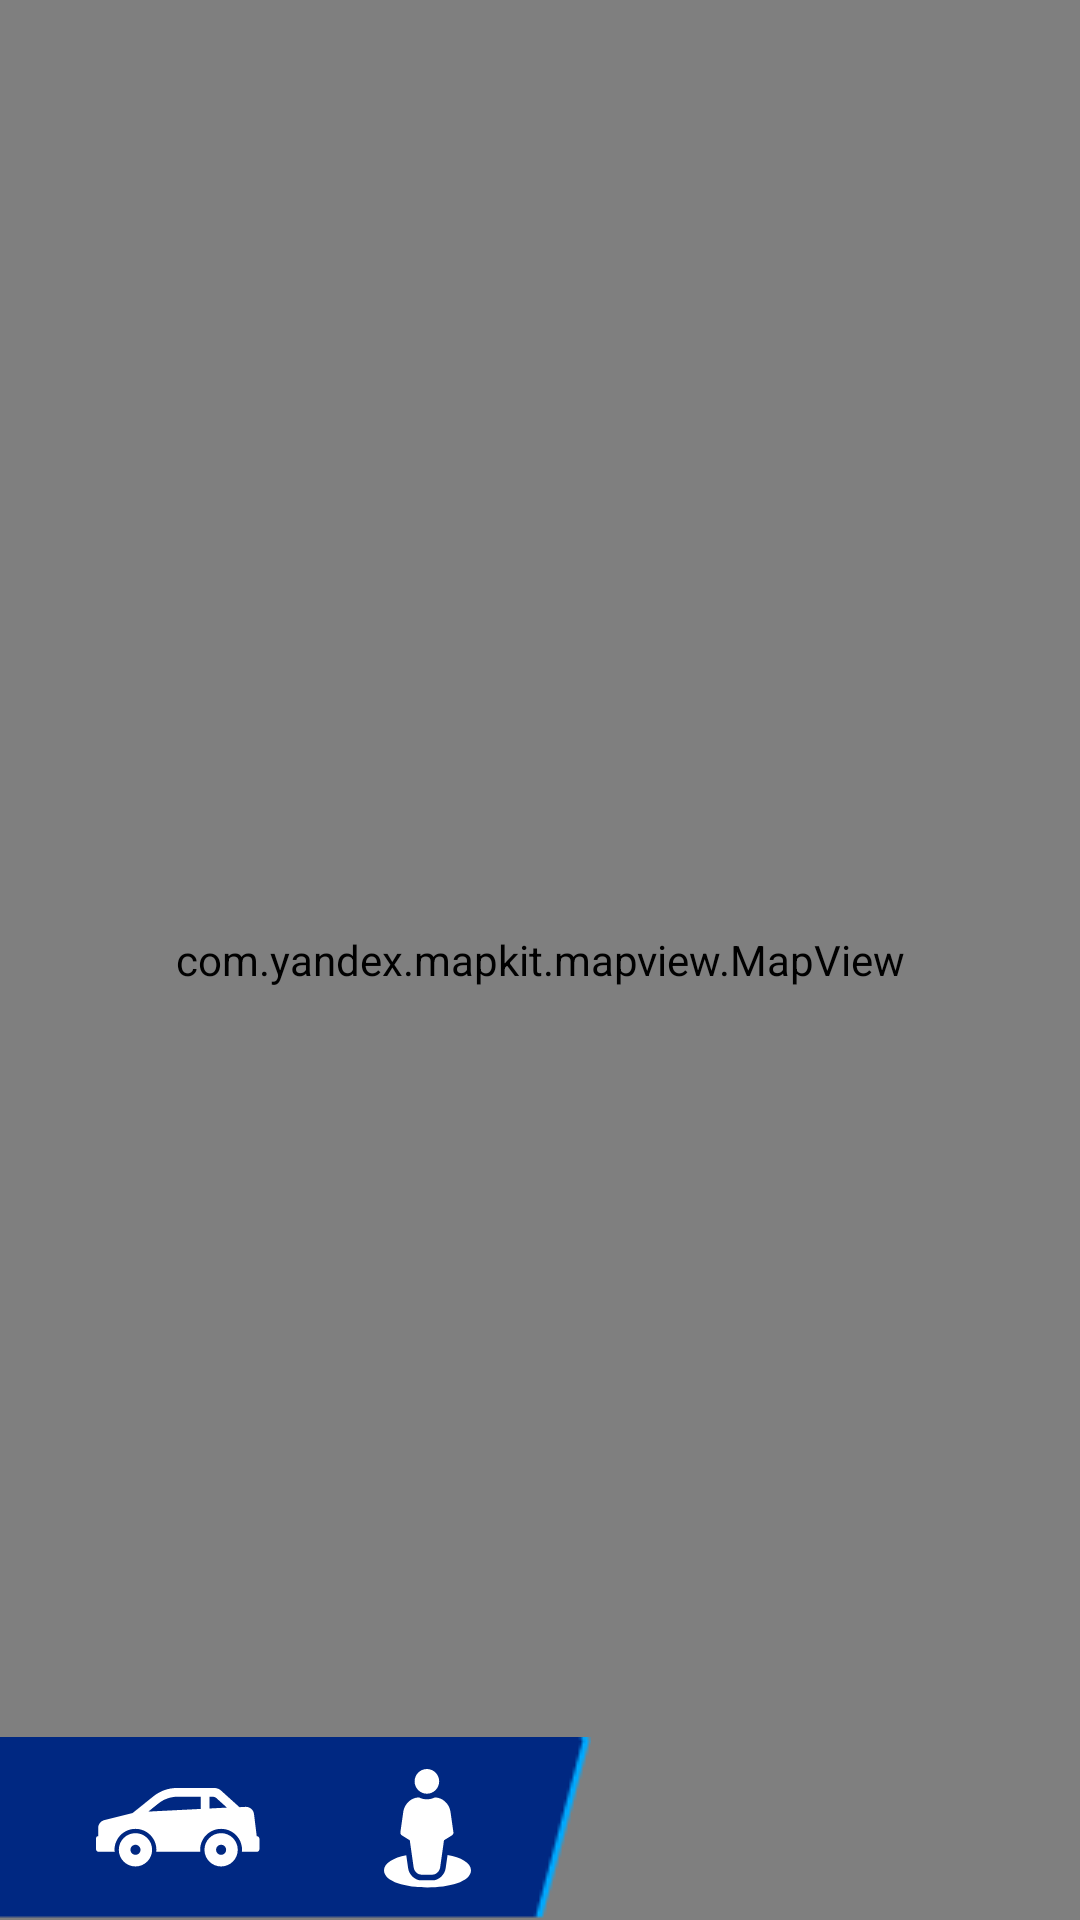

Reconstruct the res/layout file that produces this screen, plus the resources it refers to.
<!-- AndroidManifest.xml: application theme Theme.MoreTech -->
<!-- res/layout/activity_maps.xml -->
<?xml version="1.0" encoding="utf-8"?>
<androidx.constraintlayout.widget.ConstraintLayout xmlns:android="http://schemas.android.com/apk/res/android"
    xmlns:app="http://schemas.android.com/apk/res-auto"
    xmlns:tools="http://schemas.android.com/tools"
    android:layout_width="match_parent"
    android:layout_height="match_parent"
    tools:context=".MapsActivity">

    <com.yandex.mapkit.mapview.MapView
        android:id="@+id/mapview"
        android:layout_width="match_parent"
        android:layout_height="match_parent"
        app:layout_constraintBottom_toBottomOf="parent"
        app:layout_constraintEnd_toEndOf="parent"
        app:layout_constraintStart_toStartOf="parent"
        app:layout_constraintTop_toTopOf="parent">

    </com.yandex.mapkit.mapview.MapView>

    <ImageView
        android:id="@+id/bg"
        android:layout_width="wrap_content"
        android:layout_height="wrap_content"
        app:layout_constraintBottom_toBottomOf="parent"
        app:layout_constraintStart_toStartOf="parent"
        app:srcCompat="@drawable/vtb_bg" />

    <ImageView
        android:id="@+id/imageView4"
        android:layout_width="wrap_content"
        android:layout_height="wrap_content"
        android:layout_marginEnd="40dp"
        app:layout_constraintBottom_toBottomOf="@+id/bg"
        app:layout_constraintEnd_toEndOf="@+id/bg"
        app:layout_constraintTop_toTopOf="@+id/bg"
        app:srcCompat="@drawable/human" />

    <ImageView
        android:id="@+id/imageView6"
        android:layout_width="wrap_content"
        android:layout_height="wrap_content"
        android:layout_marginStart="32dp"
        app:layout_constraintBottom_toBottomOf="@+id/bg"
        app:layout_constraintStart_toStartOf="@+id/bg"
        app:layout_constraintTop_toTopOf="@+id/bg"
        app:srcCompat="@drawable/car" />

</androidx.constraintlayout.widget.ConstraintLayout>
<!-- resources referenced by this layout -->
<resources>
  <!-- drawable car: vector/xml drawable (drawable, 2062 chars, omitted) -->
  <!-- drawable human (drawable) -->
  <vector xmlns:android="http://schemas.android.com/apk/res/android"
      android:width="29dp"
      android:height="40dp"
      android:viewportWidth="29"
      android:viewportHeight="40">
    <path
        android:pathData="M9.879,32.763C10.06,34.149 11.238,35.235 12.562,35.235H16.036C17.359,35.235 18.538,34.149 18.717,32.775L19.999,23.763L22.634,22.126C22.999,21.9 23.195,21.48 23.134,21.055L22.152,14.164C21.76,11.582 19.462,9.482 17.029,9.482H16.939C16.142,9.879 15.247,10.104 14.299,10.104C13.351,10.104 12.455,9.879 11.659,9.482H11.569C9.136,9.482 6.838,11.582 6.444,14.174L5.463,21.055C5.403,21.48 5.599,21.9 5.963,22.126L8.598,23.763L9.879,32.763Z"
        android:fillColor="#ffffff"/>
    <path
        android:pathData="M14.299,8.241C16.56,8.241 18.393,6.396 18.393,4.12C18.393,1.845 16.56,0 14.299,0C12.038,0 10.205,1.845 10.205,4.12C10.205,6.396 12.038,8.241 14.299,8.241Z"
        android:fillColor="#ffffff"/>
    <path
        android:pathData="M21.187,28.634L20.562,33.029C20.416,34.123 19.885,35.139 19.066,35.892C18.219,36.67 17.143,37.098 16.036,37.098H12.562C11.453,37.098 10.376,36.668 9.53,35.889C8.711,35.134 8.18,34.114 8.034,33.016L7.421,28.709C3.23,29.545 0,31.201 0,33.777C0,37.707 7.516,39.497 14.5,39.497C21.484,39.497 29,37.707 29,33.777C29,31.121 25.568,29.443 21.187,28.634Z"
        android:fillColor="#ffffff"/>
  </vector>
  <!-- drawable vtb_bg: png bitmap (drawable, 672 bytes) -->
  <style name="Theme.MoreTech" parent="Base.Theme.MoreTech" />
  <style name="Base.Theme.MoreTech" parent="Theme.Material3.DayNight.NoActionBar">
  
          <item name="colorPrimary">@color/app</item>
          
          
      </style>
  <color name="app">#002882</color>
</resources>
